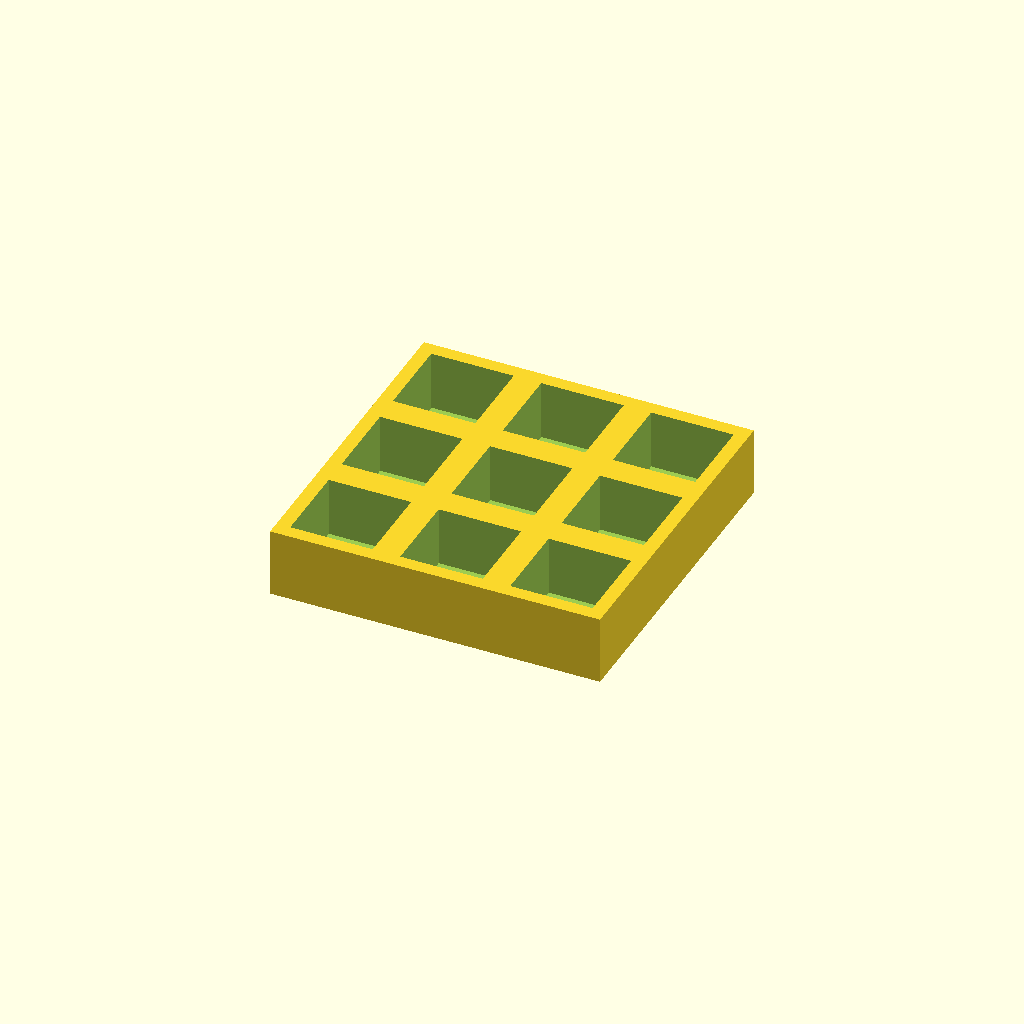
Cell 1: rendered with the file's own defaults.
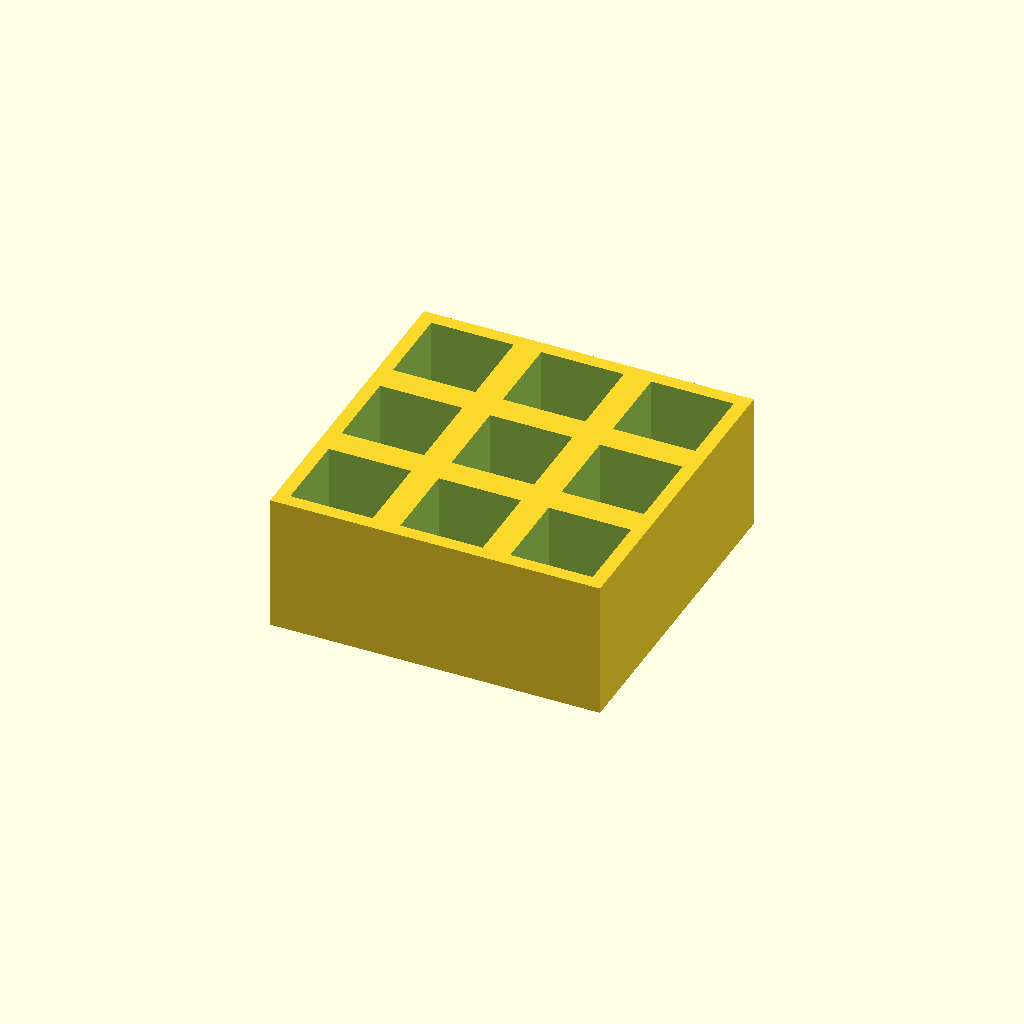
Cell 2: the same model with thickness = 30.
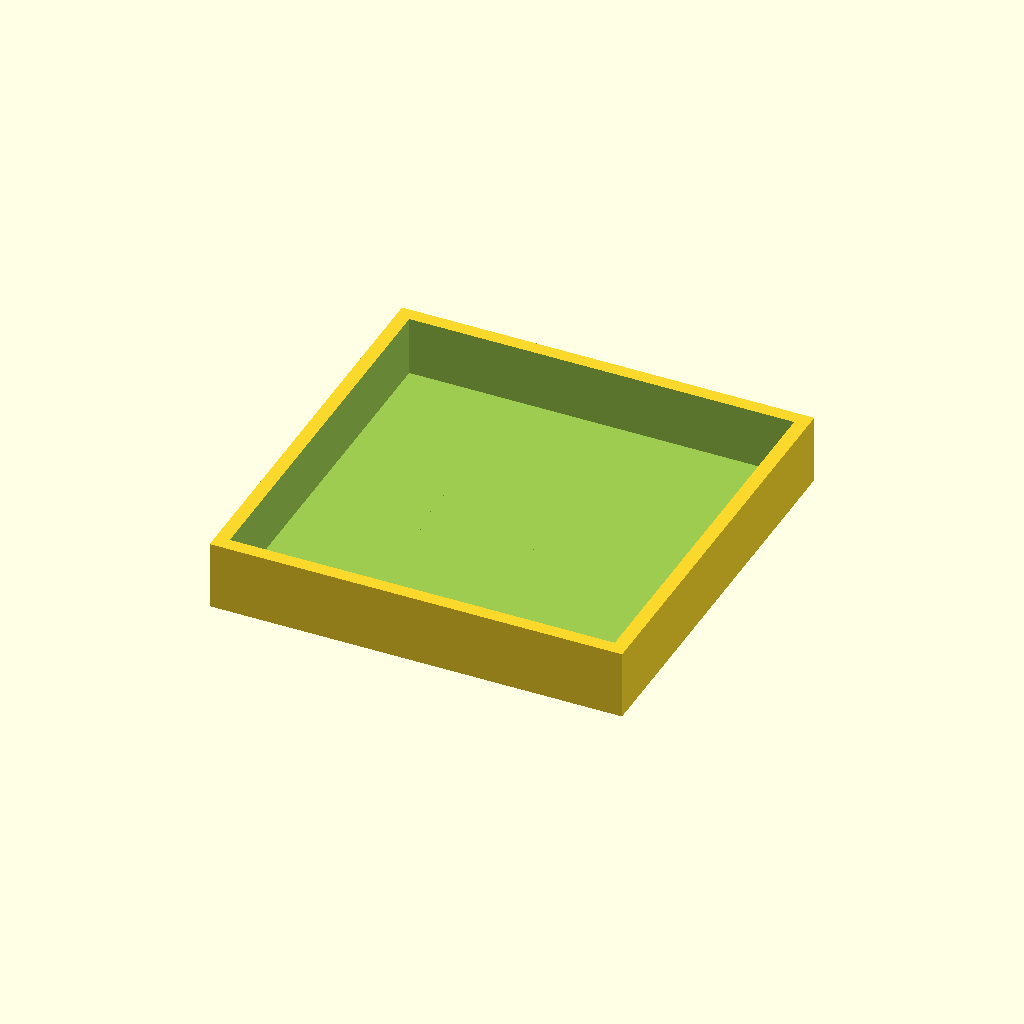
Cell 3: the same model with pocket = 36.
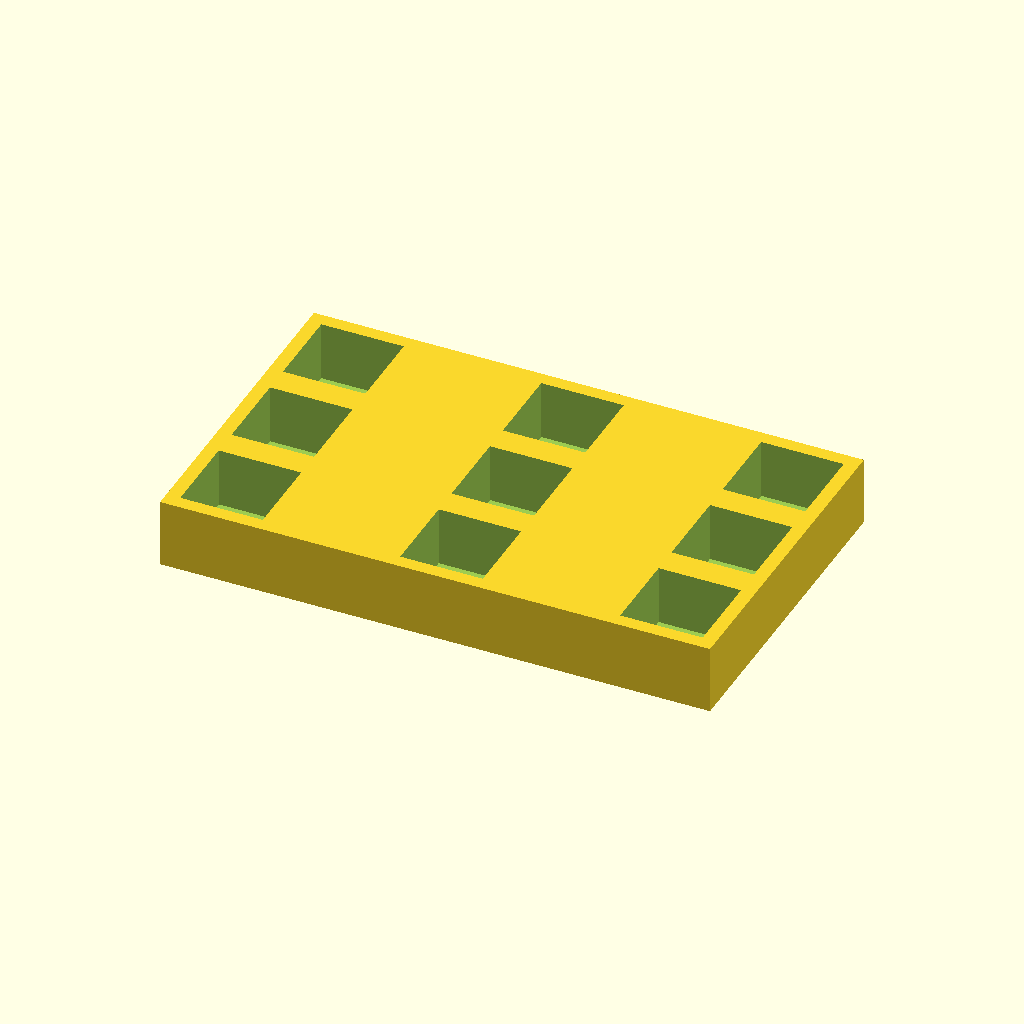
Cell 4: pitch_x = 48 (everything else at default).
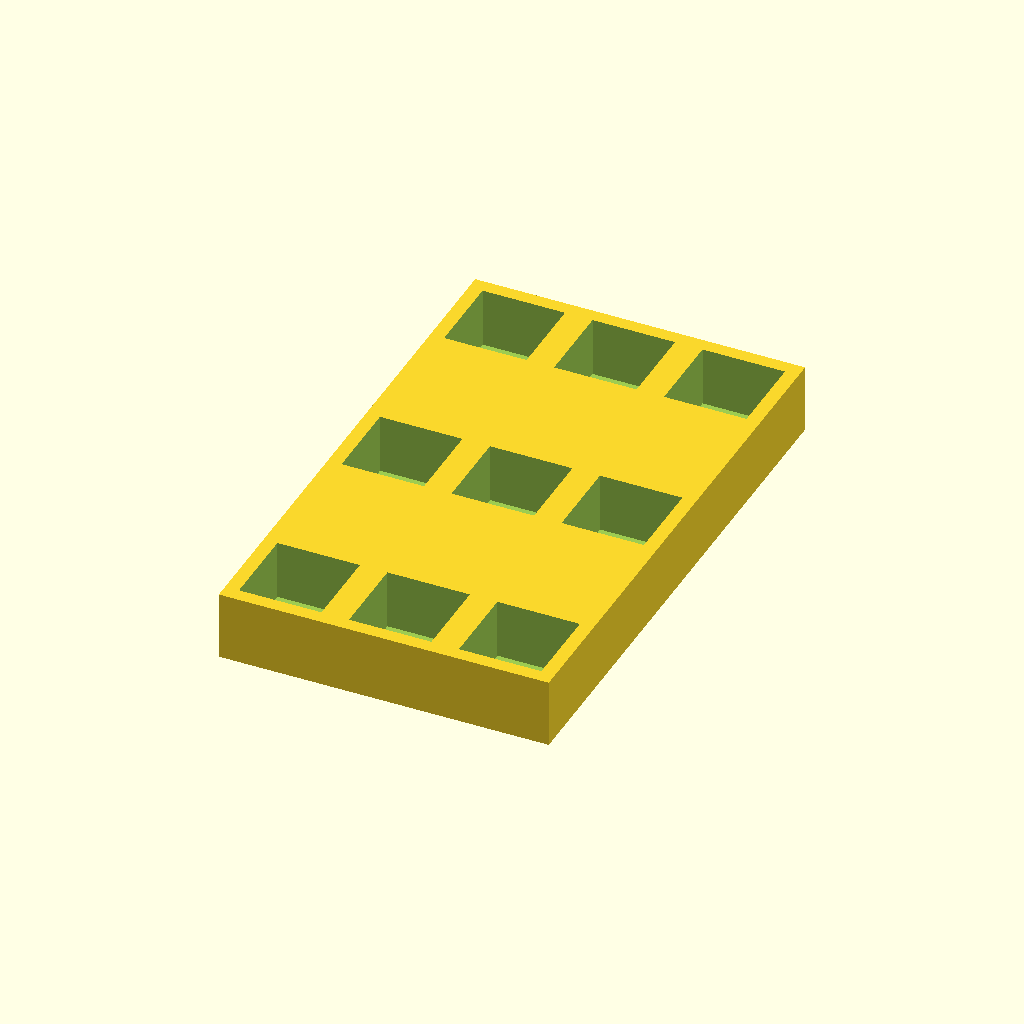
Cell 5: the same model with pitch_y = 48.
All cells are drawn from one camera (rotation 55°, 0°, 25°, orthographic, colour scheme Cornfield), so only the parameter changes between them.
OpenSCAD source file optional_data/data/place1/pocketplates/part_0113.scad:
$fn = 32;

// ----------------------------------------------------------------------
// Pocket plate 72 x 72 x 15
// 3 x 3 pockets 18 mm square, 13 mm deep
// ----------------------------------------------------------------------

// --- parameters (mm) ---
thickness = 15;  // plate thickness
floor_t = 2;     // material left under each pocket
pocket = 18;     // pocket side length
pitch_x = 24;    // pocket pitch along X
pitch_y = 24;    // pocket pitch along Y
cols = 3;        // pockets per row
rows = 3;        // rows of pockets

// --- derived feature positions (mm) ---
depth = thickness - floor_t;        // = 13   pocket depth, down to the floor
span_x = (cols - 1) * pitch_x;      // = 48   distance between outer pockets
span_y = (rows - 1) * pitch_y;      // = 48   distance between outer pocket rows
origin_x = -span_x / 2;             // = -24   X of the first pocket
origin_y = -span_y / 2;             // = -24   Y of the first pocket
plate = [span_x + pocket + 6, span_y + pocket + 6, thickness];  // = [72, 72, 15]   overall size: pockets plus 3 mm of wall on each side
feature_centers = [
  [origin_x + 0 * pitch_x, origin_y + 0 * pitch_y],
  [origin_x + 1 * pitch_x, origin_y + 0 * pitch_y],
  [origin_x + 2 * pitch_x, origin_y + 0 * pitch_y],
  [origin_x + 0 * pitch_x, origin_y + 1 * pitch_y],
  [origin_x + 1 * pitch_x, origin_y + 1 * pitch_y],
  [origin_x + 2 * pitch_x, origin_y + 1 * pitch_y],
  [origin_x + 0 * pitch_x, origin_y + 2 * pitch_y],
  [origin_x + 1 * pitch_x, origin_y + 2 * pitch_y],
  [origin_x + 2 * pitch_x, origin_y + 2 * pitch_y]
];   // pocket centres, used verbatim by the cutter loop

// plate outline, then one pocket per centre in feature_centers
difference() {
  cube(plate, center = true);
  for (centre = feature_centers)
    translate([centre[0] - pocket / 2, centre[1] - pocket / 2, plate[2] / 2 - depth])
      cube([pocket, pocket, depth + 1]);  // centred on the declared pocket centre
}
Customizer parameters (derived from the source; name, type, default, range or options):
thickness: number, default 15
floor_t: number, default 2
pocket: number, default 18
pitch_x: number, default 24
pitch_y: number, default 24
cols: number, default 3
rows: number, default 3
